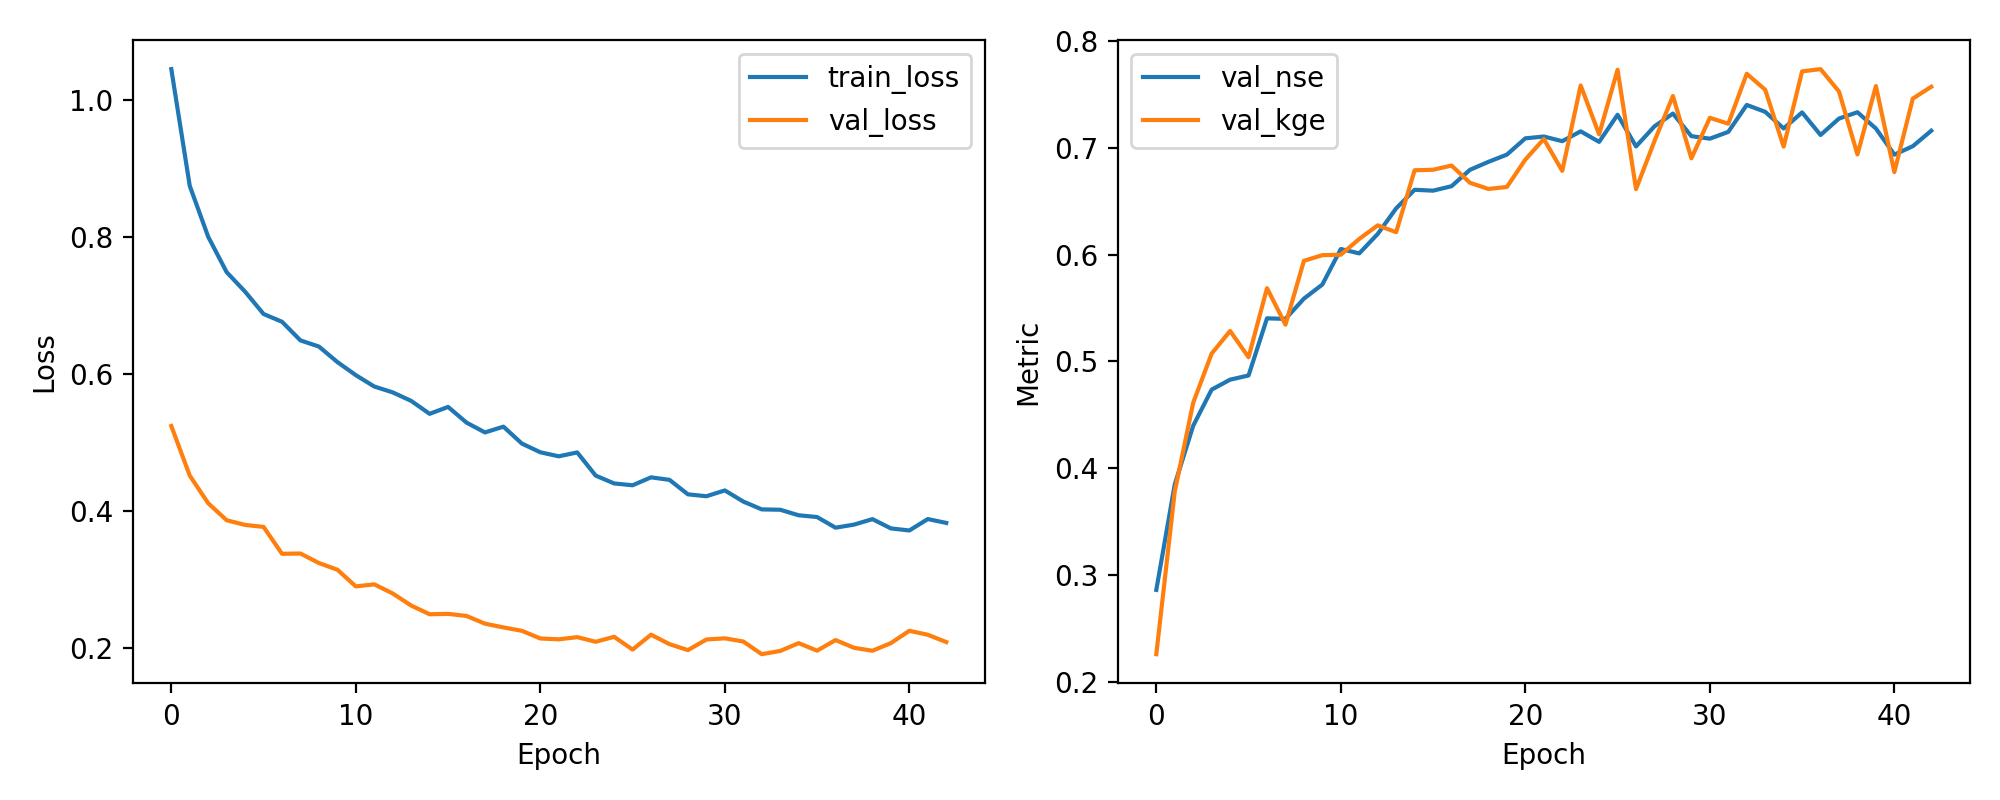

The data file committed next to this chart (first rows):
epoch, train_loss, val_loss, val_nse, val_kge
1, 1.045, 0.5238, 0.2861, 0.2259
2, 0.8744, 0.4514, 0.3848, 0.3781
3, 0.8, 0.411, 0.4398, 0.4613
4, 0.7484, 0.3862, 0.4736, 0.5073
5, 0.7199, 0.3794, 0.4829, 0.5285
6, 0.6873, 0.3765, 0.4869, 0.5039
7, 0.6759, 0.3372, 0.5404, 0.5686
8, 0.6487, 0.3376, 0.5399, 0.5344
9, 0.6398, 0.3237, 0.5588, 0.5942
10, 0.6171, 0.314, 0.572, 0.5995
11, 0.598, 0.2896, 0.6053, 0.5999
12, 0.5814, 0.2926, 0.6012, 0.6147
13, 0.5729, 0.2792, 0.6194, 0.6274
14, 0.5604, 0.2617, 0.6433, 0.621
15, 0.5415, 0.2489, 0.6607, 0.679
16, 0.5516, 0.2495, 0.6599, 0.6795
17, 0.5287, 0.2465, 0.6641, 0.6834
18, 0.5144, 0.2352, 0.6794, 0.6673
19, 0.5228, 0.2297, 0.6869, 0.6615
20, 0.4981, 0.2248, 0.6936, 0.6634
21, 0.4854, 0.2136, 0.7089, 0.689
22, 0.4795, 0.2123, 0.7106, 0.7083
23, 0.4852, 0.2155, 0.7062, 0.6784
24, 0.4514, 0.2088, 0.7155, 0.7584
25, 0.4399, 0.216, 0.7056, 0.7126
26, 0.4372, 0.1974, 0.731, 0.7731
27, 0.4488, 0.2191, 0.7013, 0.6614
28, 0.4452, 0.2053, 0.7202, 0.7064
29, 0.424, 0.1966, 0.7321, 0.7485
30, 0.4212, 0.2121, 0.7109, 0.6902
31, 0.4297, 0.2138, 0.7086, 0.7281
32, 0.4135, 0.2091, 0.7149, 0.7226
33, 0.402, 0.1906, 0.7402, 0.7694
34, 0.4015, 0.1953, 0.7337, 0.7544
35, 0.3934, 0.2068, 0.7182, 0.7011
36, 0.3909, 0.1958, 0.7332, 0.7716
37, 0.3753, 0.2113, 0.712, 0.7737
38, 0.3798, 0.2, 0.7274, 0.7527
39, 0.3878, 0.1956, 0.7333, 0.6938
40, 0.3743, 0.2068, 0.7181, 0.7579
41, 0.3712, 0.2248, 0.6936, 0.6773
42, 0.3879, 0.219, 0.7015, 0.7461
43, 0.3823, 0.2084, 0.716, 0.7572
